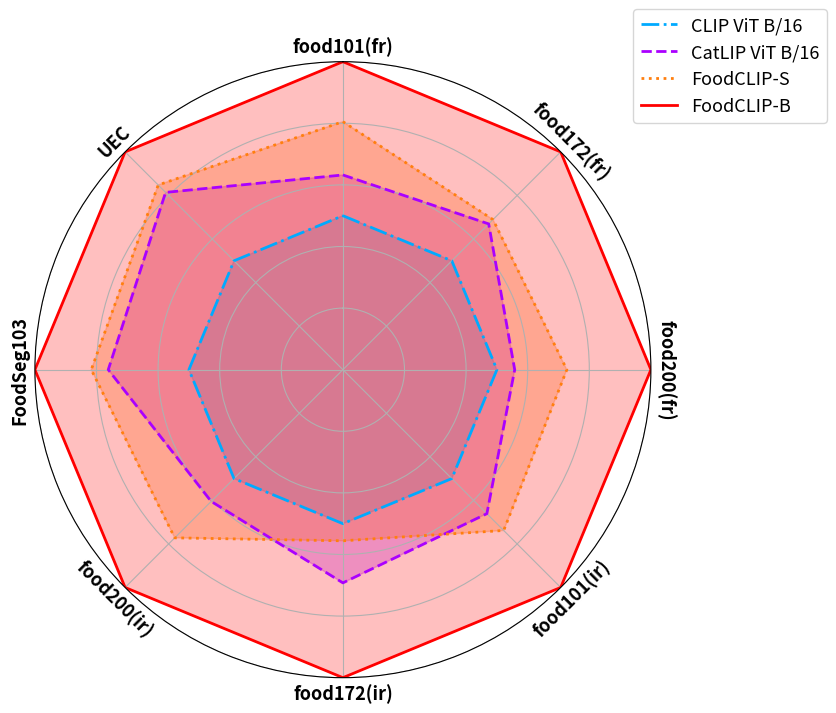

Reproduce this figure in Python.
import matplotlib.pyplot as plt
import numpy as np

# Data definition
models = [
    "CLIP ViT B/16",
    "CatLIP ViT B/16",
    "FoodCLIP-S",
    "FoodCLIP-B"
]

data = [
    [92.1, 91.14, 71.12, 97.79, 88.75, 79.7, 28.7, 63.27],  # CLIP ViT B/16
    [93.2, 92.17, 71.8, 98.27, 89.58, 80.96, 35.78, 69.57],  # CatLIP ViT B/16
    [94.64, 92.29, 73.79, 98.5, 88.99, 82.97, 37.27, 70.25],  # FoodCLIP-S
    [96.26, 94.18, 77.0, 99.28, 90.91, 85.71, 42.22, 73.3]   # FoodCLIP-B
]

labels = ['food101(fr)', 'food172(fr)', 'food200(fr)', 'food101(ir)', 'food172(ir)', 'food200(ir)', 'FoodSeg103', 'UEC']

# Convert data to a NumPy array
data = np.array(data)

# Normalize data with a small offset to avoid 0 values
normalized_data = np.zeros_like(data)
for i in range(len(labels)):
    column = data[:, i]
    min_val = np.min(column)
    max_val = np.max(column)
    normalized_data[:, i] = (column - min_val) / (max_val - min_val) * 50 + 50  # Scale to [10, 100]

# Add the first column to the end to close the radar chart
angles = np.linspace(0, 2 * np.pi, len(labels), endpoint=False).tolist()
normalized_data = np.concatenate((normalized_data, normalized_data[:, [0]]), axis=1)
angles += angles[:1]

# Create the radar chart
fig, ax = plt.subplots(figsize=(8, 8), subplot_kw=dict(polar=True))
ax.set_theta_offset(np.pi / 2)
ax.set_theta_direction(-1)

# Line colors and styles
colors = ['#00aaff', '#aa00ff', '#ff7f0e', '#ff0000'] 
line_styles = ['-.', '--', ':', '-']  # 保留原有的线型样式

# Plot the lines
for idx, (d, color, style) in enumerate(zip(normalized_data, colors, line_styles)):
    ax.plot(angles, d, linestyle=style, linewidth=2, label=models[idx], color=color)
    ax.fill(angles, d, color=color, alpha=0.25)

# Set the labels
ax.set_xticks(angles[:-1])

# Calculate the rotation angle for each label
label_angles = np.linspace(0, 2 * np.pi, len(labels), endpoint=False)
label_rotations = [angle * 180 / np.pi - 90 for angle in label_angles]
label_rotations = [-0.0, -45.0, -90.0, 45.0, 0.0, -45.0, 90.0, 45.0]
# Set the labels with different rotation angles
for i, label in enumerate(labels):
    ax.text(angles[i], 105, label, ha='center', va='center', rotation=label_rotations[i], size=13, weight='bold')


# Remove intermediate grid labels
ax.set_xticklabels([""] * len(labels))  # 隐藏原始 x 轴标签
ax.set_yticklabels([])

# Set the range
ax.set_ylim(0, 100)

# Grid
ax.grid(True)

# Legend
ax.legend(loc='upper right', bbox_to_anchor=(1.3, 1.1), fontsize=13)

# Save the figure
plt.savefig("radar.png", bbox_inches='tight')
plt.close(fig)
